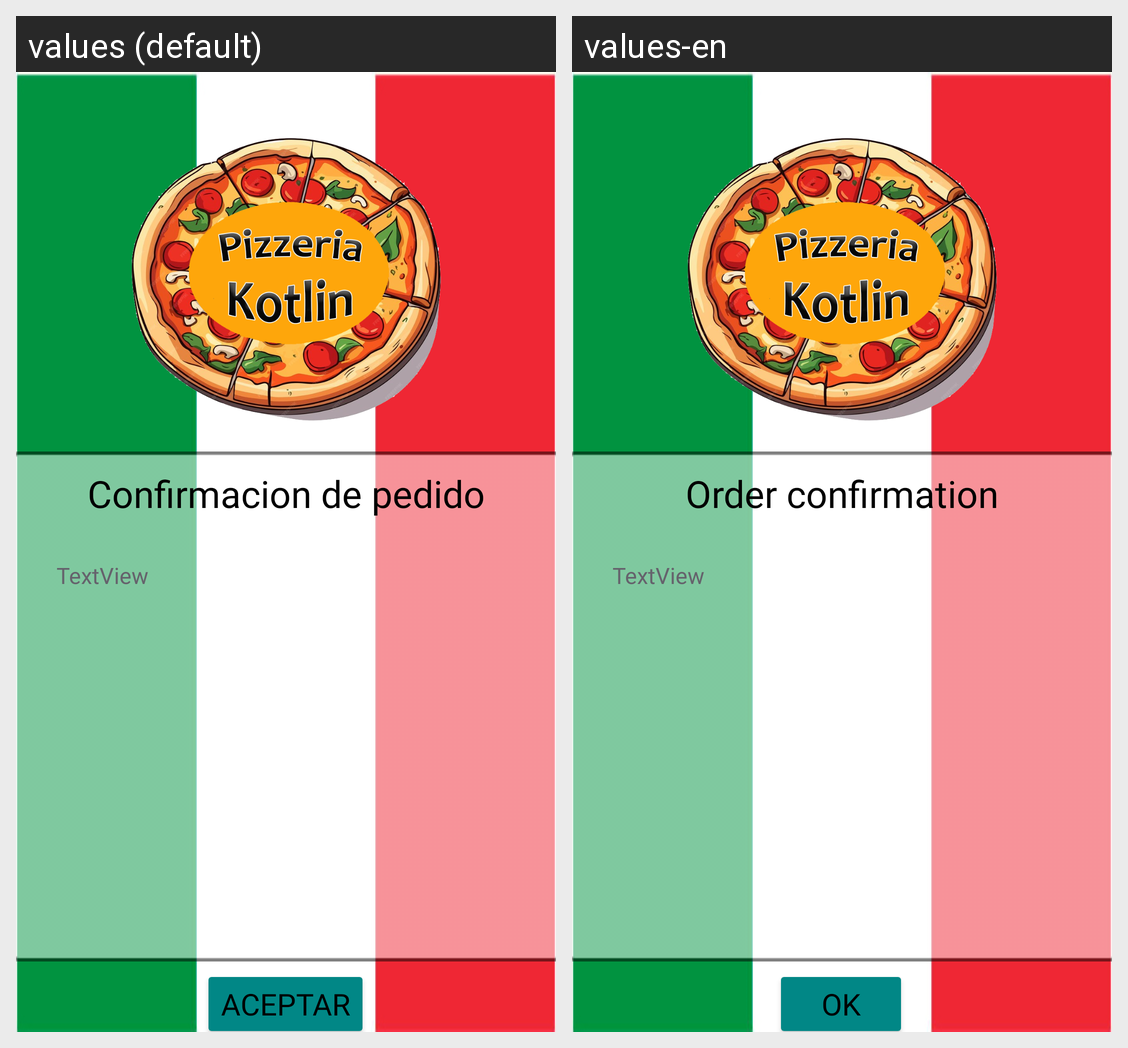

The same Android screen rendered under two of its app's locales, left to right. List the strings drawn on it with the default value and each locale's translation.
Android screen res/layout/activity_segunda_pizzeria.xml rendered under 2 locales, left to right: values (default), values-en. Device: Nexus 5 (rendered at 1080×1920; each locale shown at half size, 540×960, under a caption strip naming it); theme Theme.Pizzeria.
Strings drawn on this screen, with the default value and each locale's value (text and hints the layout hard-codes, and strings that could not be matched under every locale, appear in the picture but are not listed):

tituloview2
  values: Confirmacion de pedido
  values-en: Order confirmation

boton
  values: Aceptar
  values-en: OK
